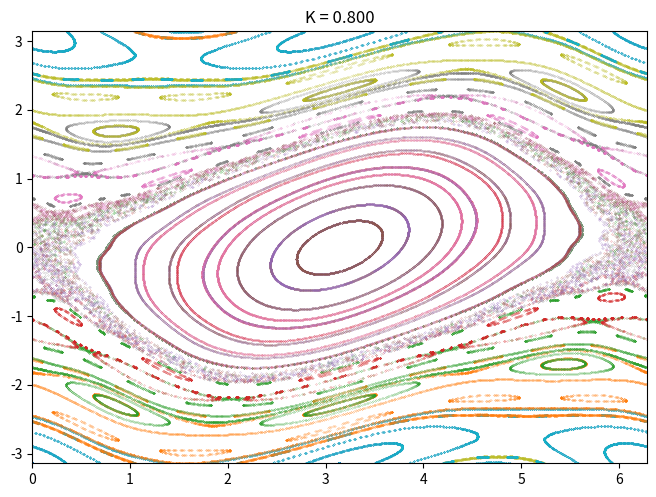

Here is the Python script that generated this plot:
import numpy as np
from numpy import pi
from numpy.random import uniform
import matplotlib.pyplot as plt


N = 1000
Nr = 10
K = 0.8
xx = np.linspace(-pi, pi, Nr)
yy = np.linspace(0, 2 * pi, Nr)
J, Q = np.meshgrid(xx, yy)

J = np.ravel(J)
Q = np.ravel(Q)
L = list(range(len(J)))

fig, ax = plt.subplots(1)
plt.subplots_adjust(0.03, 0.05, 0.99, 0.95)
plt.xlim([0, 2 * pi])
plt.ylim([-pi, pi])


for jj, j_ini, q_ini in zip(L, J, Q):
    print(jj)
    # j_ini = uniform(-pi, pi)
    # q_ini = uniform(0, 2 * pi)

    Z = np.array([[j_ini, q_ini]])

    for n in range(N):
        j0, th0 = Z[-1]
        j1 = j0 + K * np.sin(th0)
        th1 = th0 + j1
        Z = np.vstack((Z, [np.mod(j1 + pi, 2 * pi) - pi, np.mod(th1, 2 * pi)]))

    X1, Y1 = Z[:, 1], Z[:, 0]
    plt.plot(X1, Y1, '.', markersize=0.3)

plt.title('K = {:.3f}'.format(K))

plt.show()
